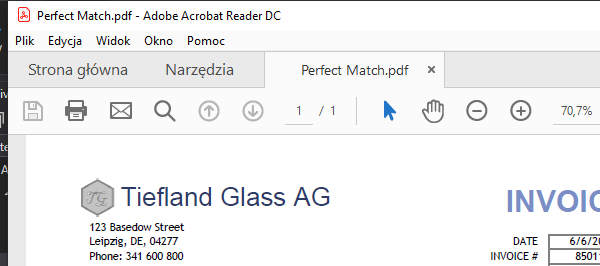
Workflow: Main

Step 1: Attach Window 'AcroRd32.exe Perfect' on the element in window 'Perfect Match.pdf - Adobe Acrobat Reader DC' (acrord32.exe)

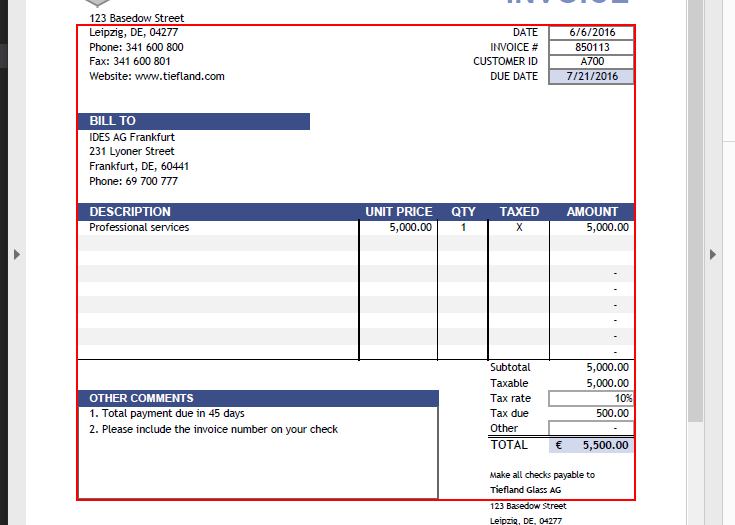
Step 2: get-text from the text

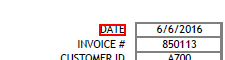
Step 3: Find Element 'text  DATE' on the text in window 'AVPageView'

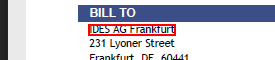
Step 4: get-text from the text

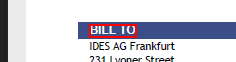
Step 5: Find Element 'text  BILL TO' on the text 'BILL TO' in window 'AVPageView'